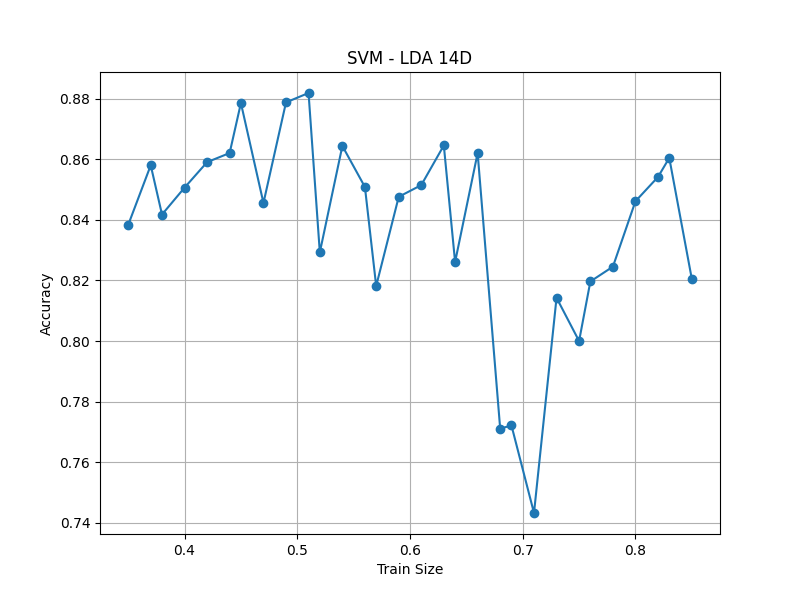

The file beside this chart, header and first rows:
train_size, accuracy
0.35, 0.8383
0.37, 0.858
0.38, 0.8418
0.40, 0.8506
0.42, 0.8591
0.44, 0.8621
0.45, 0.8786
0.47, 0.8456
0.49, 0.8788
0.51, 0.8819
0.52, 0.8293
0.54, 0.8644
0.56, 0.8509
0.57, 0.8182
0.59, 0.8476
0.61, 0.8515
0.63, 0.8646
0.64, 0.8261
0.66, 0.8621
0.68, 0.7711
0.69, 0.7722
0.71, 0.7432
0.73, 0.8143
0.75, 0.8
0.76, 0.8197
0.78, 0.8246
0.80, 0.8462
0.82, 0.8542
0.83, 0.8605
0.85, 0.8205
mean±std, 0.8379±0.0323
